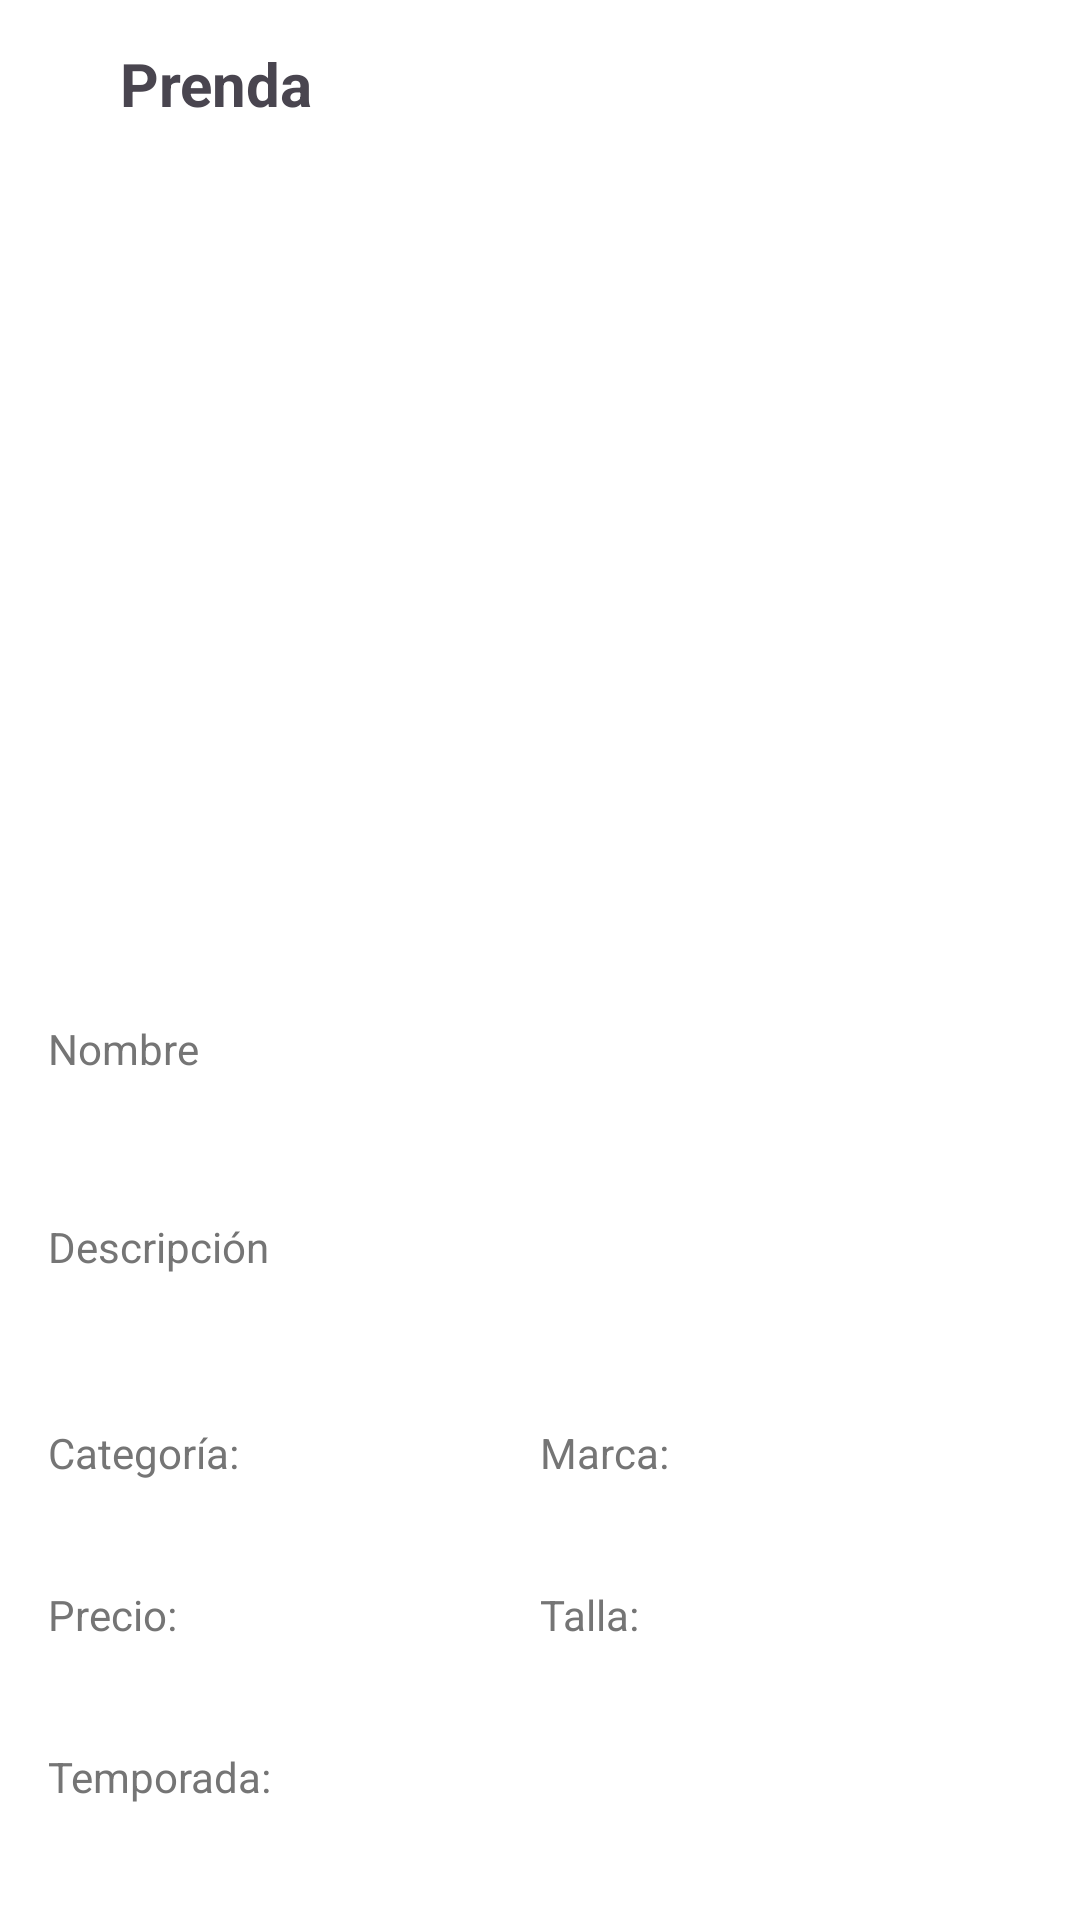

Layout XML and referenced resources for this Android screen:
<!-- AndroidManifest.xml: application theme Theme.ArmarioVirtual -->
<!-- res/layout/activity_clothes_details.xml -->
<?xml version="1.0" encoding="utf-8"?>
<androidx.coordinatorlayout.widget.CoordinatorLayout xmlns:android="http://schemas.android.com/apk/res/android"
    xmlns:app="http://schemas.android.com/apk/res-auto"
    android:layout_width="match_parent"
    android:layout_height="match_parent">

    <LinearLayout
        android:layout_width="match_parent"
        android:layout_height="wrap_content"
        android:layout_marginTop="8dp"
        android:gravity="center_vertical"
        android:orientation="horizontal">

        <ImageButton
            android:id="@+id/btnIzquierda"
            android:layout_width="40dp"
            android:layout_height="40dp"
            android:background="@android:color/transparent"
            android:onClick="goBack"
            android:src="@drawable/ic_arrow_backwards"
            app:tint="?attr/colorOnBackground" />

        <TextView
            android:id="@+id/tvPublicacion"
            android:layout_width="wrap_content"
            android:layout_height="wrap_content"
            android:text="@string/title_cloth"
            android:textSize="20sp"
            android:textStyle="bold" />
    </LinearLayout>

    <androidx.core.widget.NestedScrollView
        android:layout_width="match_parent"
        android:layout_height="match_parent"
        android:padding="16dp"
        app:layout_behavior="@string/appbar_scrolling_view_behavior">

        <LinearLayout
            android:layout_width="match_parent"
            android:layout_height="wrap_content"
            android:orientation="vertical">

            <ImageView
                android:id="@+id/ivClothImage"
                android:layout_width="match_parent"
                android:layout_height="300dp"
                android:layout_marginBottom="24dp"
                android:scaleType="fitCenter" />

            <TextView
                android:layout_width="wrap_content"
                android:layout_height="wrap_content"
                android:layout_marginBottom="4dp"
                android:text="@string/label_name"
                android:textColor="#757575"
                android:textSize="14sp" />

            <TextView
                android:id="@+id/tvName"
                android:layout_width="wrap_content"
                android:layout_height="wrap_content"
                android:layout_marginBottom="16dp"
                android:textSize="20sp"
                android:textStyle="bold" />

            <TextView
                android:layout_width="wrap_content"
                android:layout_height="wrap_content"
                android:layout_marginBottom="4dp"
                android:text="@string/label_description"
                android:textColor="#757575"
                android:textSize="14sp" />

            <TextView
                android:id="@+id/tvDescription"
                android:layout_width="wrap_content"
                android:layout_height="wrap_content"
                android:layout_marginBottom="24dp"
                android:textSize="16sp" />

            <LinearLayout
                android:layout_width="match_parent"
                android:layout_height="wrap_content"
                android:layout_marginBottom="24dp"
                android:orientation="vertical">

                <LinearLayout
                    android:layout_width="match_parent"
                    android:layout_height="wrap_content"
                    android:layout_marginBottom="12dp"
                    android:orientation="horizontal">

                    <LinearLayout
                        android:layout_width="0dp"
                        android:layout_height="wrap_content"
                        android:layout_weight="1"
                        android:orientation="vertical">

                        <TextView
                            android:layout_width="wrap_content"
                            android:layout_height="wrap_content"
                            android:layout_marginBottom="4dp"
                            android:text="@string/label_category"
                            android:textColor="#757575"
                            android:textSize="14sp" />

                        <TextView
                            android:id="@+id/tvCategory"
                            android:layout_width="wrap_content"
                            android:layout_height="wrap_content"
                            android:textSize="14sp" />
                    </LinearLayout>

                    <LinearLayout
                        android:layout_width="0dp"
                        android:layout_height="wrap_content"
                        android:layout_weight="1"
                        android:orientation="vertical">

                        <TextView
                            android:layout_width="wrap_content"
                            android:layout_height="wrap_content"
                            android:layout_marginBottom="4dp"
                            android:text="@string/label_brand"
                            android:textColor="#757575"
                            android:textSize="14sp" />

                        <TextView
                            android:id="@+id/tvBrand"
                            android:layout_width="wrap_content"
                            android:layout_height="wrap_content"
                            android:textSize="14sp" />
                    </LinearLayout>

                </LinearLayout>

                <LinearLayout
                    android:layout_width="match_parent"
                    android:layout_height="wrap_content"
                    android:layout_marginBottom="12dp"
                    android:orientation="horizontal">

                    <LinearLayout
                        android:layout_width="0dp"
                        android:layout_height="wrap_content"
                        android:layout_weight="1"
                        android:orientation="vertical">

                        <TextView
                            android:layout_width="wrap_content"
                            android:layout_height="wrap_content"
                            android:layout_marginBottom="4dp"
                            android:text="@string/label_price"
                            android:textColor="#757575"
                            android:textSize="14sp" />

                        <TextView
                            android:id="@+id/tvPrice"
                            android:layout_width="wrap_content"
                            android:layout_height="wrap_content"
                            android:textSize="14sp" />
                    </LinearLayout>

                    <LinearLayout
                        android:layout_width="0dp"
                        android:layout_height="wrap_content"
                        android:layout_weight="1"
                        android:orientation="vertical">

                        <TextView
                            android:layout_width="wrap_content"
                            android:layout_height="wrap_content"
                            android:layout_marginBottom="4dp"
                            android:text="@string/label_size"
                            android:textColor="#757575"
                            android:textSize="14sp" />

                        <TextView
                            android:id="@+id/tvSize"
                            android:layout_width="wrap_content"
                            android:layout_height="wrap_content"
                            android:textSize="14sp" />
                    </LinearLayout>

                </LinearLayout>

                <LinearLayout
                    android:layout_width="match_parent"
                    android:layout_height="wrap_content"
                    android:orientation="vertical">

                    <TextView
                        android:layout_width="wrap_content"
                        android:layout_height="wrap_content"
                        android:layout_marginBottom="4dp"
                        android:text="@string/label_season"
                        android:textColor="#757575"
                        android:textSize="14sp" />

                    <TextView
                        android:id="@+id/tvSeason"
                        android:layout_width="wrap_content"
                        android:layout_height="wrap_content"
                        android:textSize="14sp" />
                </LinearLayout>

            </LinearLayout>

            <TextView
                android:layout_width="wrap_content"
                android:layout_height="wrap_content"
                android:layout_marginBottom="8dp"
                android:text="@string/tags_title"
                android:textColor="#757575"
                android:textSize="14sp" />

            <com.google.android.material.chip.ChipGroup
                android:id="@+id/chipGroupTags"
                android:layout_width="match_parent"
                android:layout_height="wrap_content"
                android:layout_marginBottom="32dp"
                app:chipSpacingHorizontal="4dp"
                app:chipSpacingVertical="8dp"
                app:singleLine="false" />

            <LinearLayout
                android:id="@+id/layoutOwnerActions"
                android:layout_width="match_parent"
                android:layout_height="wrap_content"
                android:layout_marginTop="16dp"
                android:orientation="horizontal"
                android:visibility="gone">

                <Button
                    android:id="@+id/btnEdit"
                    android:layout_width="0dp"
                    android:layout_height="wrap_content"
                    android:layout_marginEnd="8dp"
                    android:layout_weight="1"
                    android:text="@string/edit" />

                <Button
                    android:id="@+id/btnDelete"
                    android:layout_width="0dp"
                    android:layout_height="wrap_content"
                    android:layout_marginStart="8dp"
                    android:layout_weight="1"
                    android:text="@string/delete"
                    android:backgroundTint="@android:color/holo_red_light"/>
            </LinearLayout>

            <ProgressBar
                android:id="@+id/progressBar"
                android:layout_width="wrap_content"
                android:layout_height="wrap_content"
                android:layout_gravity="center"
                android:layout_marginTop="16dp"
                android:visibility="gone" />

        </LinearLayout>
    </androidx.core.widget.NestedScrollView>

</androidx.coordinatorlayout.widget.CoordinatorLayout>
<!-- resources referenced by this layout -->
<resources>
  <string name="delete">Eliminar</string>
  <string name="edit">Editar</string>
  <string name="label_brand">Marca:</string>
  <string name="label_category">Categoría:</string>
  <string name="label_description">Descripción</string>
  <string name="label_name">Nombre</string>
  <string name="label_price">Precio:</string>
  <string name="label_season">Temporada:</string>
  <string name="label_size">Talla:</string>
  <string name="tags_title">Etiquetas:</string>
  <string name="title_cloth">Prenda</string>
  <style name="Theme.ArmarioVirtual" parent="Base.Theme.ArmarioVirtual">
          
          <item name="android:navigationBarColor">@android:color/transparent</item>
          <item name="android:statusBarColor">@android:color/transparent</item>
          <item name="android:windowLightStatusBar">?attr/isLightTheme</item>
      </style>
  <style name="Base.Theme.ArmarioVirtual" parent="Theme.Material3.DayNight.NoActionBar">
          <item name="colorPrimary">@color/whitebuttoncolor</item>
          <item name="colorPrimaryVariant">@color/black</item>
          <item name="colorOnPrimary">@color/white</item>
  
          <item name="colorSecondary">@color/whitebuttoncolor</item>
          <item name="colorSecondaryVariant">@color/black</item>
          <item name="colorOnSecondary">@color/black</item>
  
          <item name="android:colorBackground">@color/white</item>
          <item name="colorOnBackground">@color/black</item>
          <item name="colorSurface">@color/white</item>
          <item name="colorOnSurface">@color/black</item>
  
          <item name="colorError">@color/red</item>
          <item name="colorOnError">@color/white</item>
  
          <item name="colorSurfaceVariant">@color/light_grey</item>
          <item name="colorOnSurfaceVariant">@color/grey</item>
  
          <item name="android:statusBarColor">@color/light_grey</item>
          <item name="android:navigationBarColor">@color/white</item>
          <item name="android:windowBackground">@color/white</item>
  
          <item name="tabBackground">@color/white</item>
          <item name="tabTextColor">@color/whitebuttoncolor</item>
          <item name="tabSelectedTextColor">@color/whitebuttoncolor</item>
          <item name="tabIndicatorColor">@color/whitebuttoncolor</item>
  
      </style>
  <color name="whitebuttoncolor">#1C1C1C</color>
  <color name="black">#FF000000</color>
  <color name="white">#FFFFFFFF</color>
  <color name="red">#FB3636</color>
  <color name="light_grey">#9F9F9F</color>
  <color name="grey">#4C4C4C</color>
</resources>
